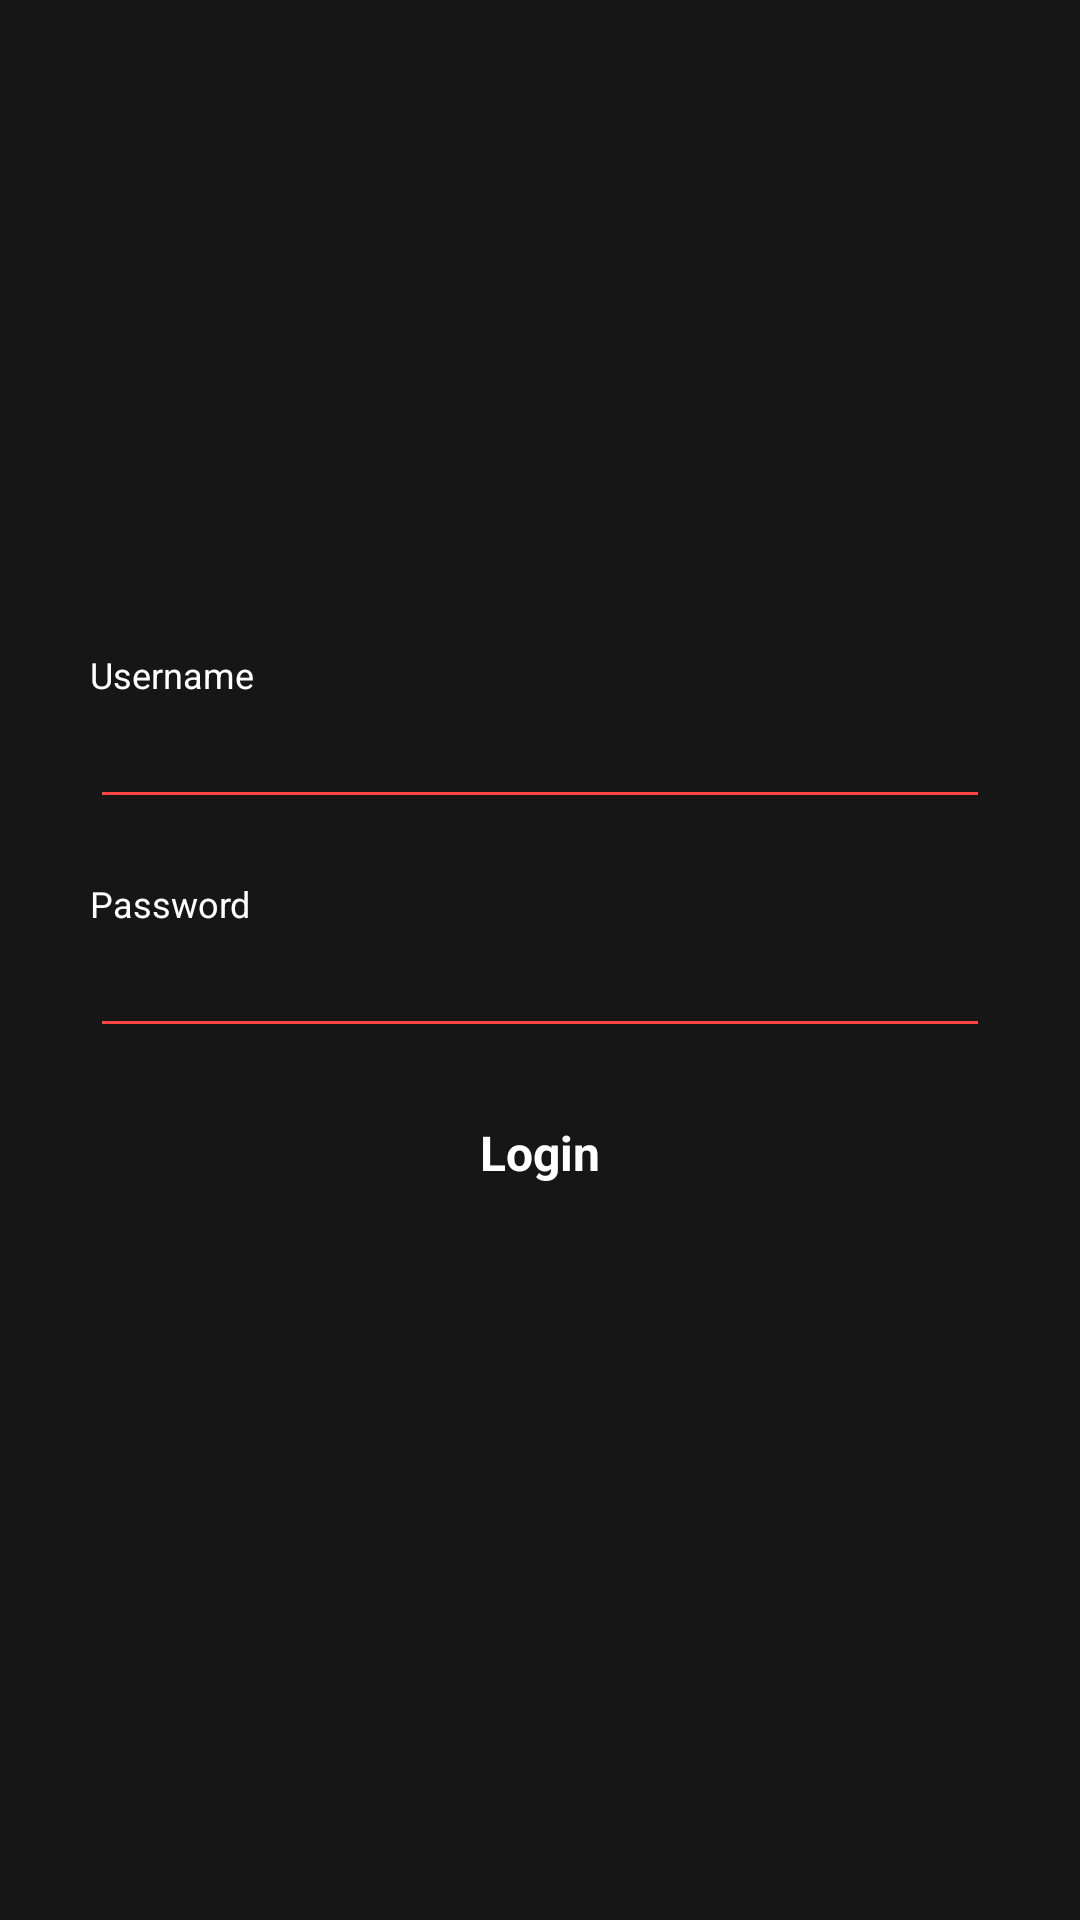

This screen was rendered from an Android layout file. Write that file and the resources it references.
<!-- AndroidManifest.xml: activity theme SuperTvDefault.NoActionBar -->
<!-- res/layout/activity_login.xml -->
<?xml version="1.0" encoding="utf-8"?>
<androidx.constraintlayout.widget.ConstraintLayout xmlns:android="http://schemas.android.com/apk/res/android"
    xmlns:app="http://schemas.android.com/apk/res-auto"
    xmlns:tools="http://schemas.android.com/tools"
    android:layout_width="match_parent"
    android:layout_height="match_parent"
    tools:context=".view.LoginActivity">

    <LinearLayout
        android:id="@+id/test"
        android:layout_width="match_parent"
        android:layout_height="wrap_content"
        android:layout_margin="@dimen/dip_30"
        android:layout_marginStart="30dp"
        android:layout_marginLeft="30dp"
        android:layout_marginEnd="30dp"
        android:layout_marginRight="30dp"
        android:layout_marginBottom="504dp"
        android:orientation="vertical"
        app:layout_constraintBottom_toBottomOf="parent"
        app:layout_constraintEnd_toEndOf="parent"
        app:layout_constraintStart_toStartOf="parent"
        app:layout_constraintTop_toTopOf="parent">

        <TextView
            style="@style/text"
            android:layout_width="wrap_content"
            android:layout_height="wrap_content"
            android:text="@string/login_screen_username" />

        <EditText
            android:id="@+id/edit_username"
            android:layout_width="match_parent"
            android:layout_height="@dimen/dip_40"
            android:backgroundTint="@android:color/holo_red_light"
            android:nextFocusDown="@id/edit_password"
            android:inputType="textEmailAddress"
            android:imeOptions="actionNext"/>

        <View
            android:layout_width="match_parent"
            android:layout_height="20dp"
            android:background="@color/transparent" />

        <TextView
            style="@style/text"
            android:layout_width="wrap_content"
            android:layout_height="wrap_content"
            android:text="@string/login_screen_password" />

        <EditText
            android:id="@+id/edit_password"
            android:layout_width="match_parent"
            android:layout_height="@dimen/dip_40"
            android:imeActionId="@+id/login"
            android:nextFocusDown="@id/cv_loginScreen_login"
            android:backgroundTint="@android:color/holo_red_light"
            android:inputType="textPassword"
            tools:ignore="InvalidImeActionId"
            android:imeOptions="actionDone"/>
        <LinearLayout
            android:layout_width="match_parent"
            android:layout_height="@dimen/dip_30"
            android:layout_marginTop="@dimen/dip_20"
            android:layout_marginBottom="@dimen/dip_24"
            android:orientation="horizontal">

            <View
                android:layout_width="0dp"
                android:layout_height="match_parent"
                android:layout_weight="2.5"
                />
                <TextView
                    android:id="@+id/cv_loginScreen_login"
                    android:layout_width="match_parent"
                    android:layout_height="match_parent"
                    android:gravity="center"
                    android:text="@string/login_screen_login"
                    android:textColor="@color/white"
                    android:textSize="@dimen/sp_16"
                    android:focusable="true"
                    android:background="@drawable/login_background"
                    android:textStyle="bold" />
            <View
                android:layout_width="0dp"
                android:layout_height="match_parent"
                android:layout_weight="2.5"
                android:background="@color/transparent" />
        </LinearLayout>
    </LinearLayout>


</androidx.constraintlayout.widget.ConstraintLayout>
<!-- resources referenced by this layout -->
<resources>
  <color name="transparent">#0000</color>
  <color name="white">#fff</color>
  <dimen name="dip_20">20dp</dimen>
  <dimen name="dip_24">24dp</dimen>
  <dimen name="dip_30">30dp</dimen>
  <dimen name="dip_40">40dp</dimen>
  <dimen name="sp_16">16sp</dimen>
  <!-- drawable login_background (drawable) -->
  <?xml version="1.0" encoding="utf-8"?>
  <selector xmlns:android="http://schemas.android.com/apk/res/android">
  
      <item android:state_pressed="true"
          android:drawable="@color/netflix_red"/>
      <item android:state_focused="true"
          android:drawable="@color/wp_red"/>
      <item android:drawable="@color/catalyst_redbox_background"/>
  </selector>
  <string name="login_screen_login">Login</string>
  <string name="login_screen_password">Password</string>
  <string name="login_screen_username">Username</string>
  <style name="text">
          <item name="android:textColor">@color/white</item>
          <item name="android:textSize">@dimen/sp_12</item>
      </style>
  <style name="SuperTvDefault.NoActionBar">
          <item name="windowActionBar">false</item>
          <item name="windowNoTitle">true</item>
      </style>
  <color name="netflix_red">#e50914</color>
  <color name="wp_red">#E52623</color>
  <dimen name="sp_12">12sp</dimen>
</resources>
